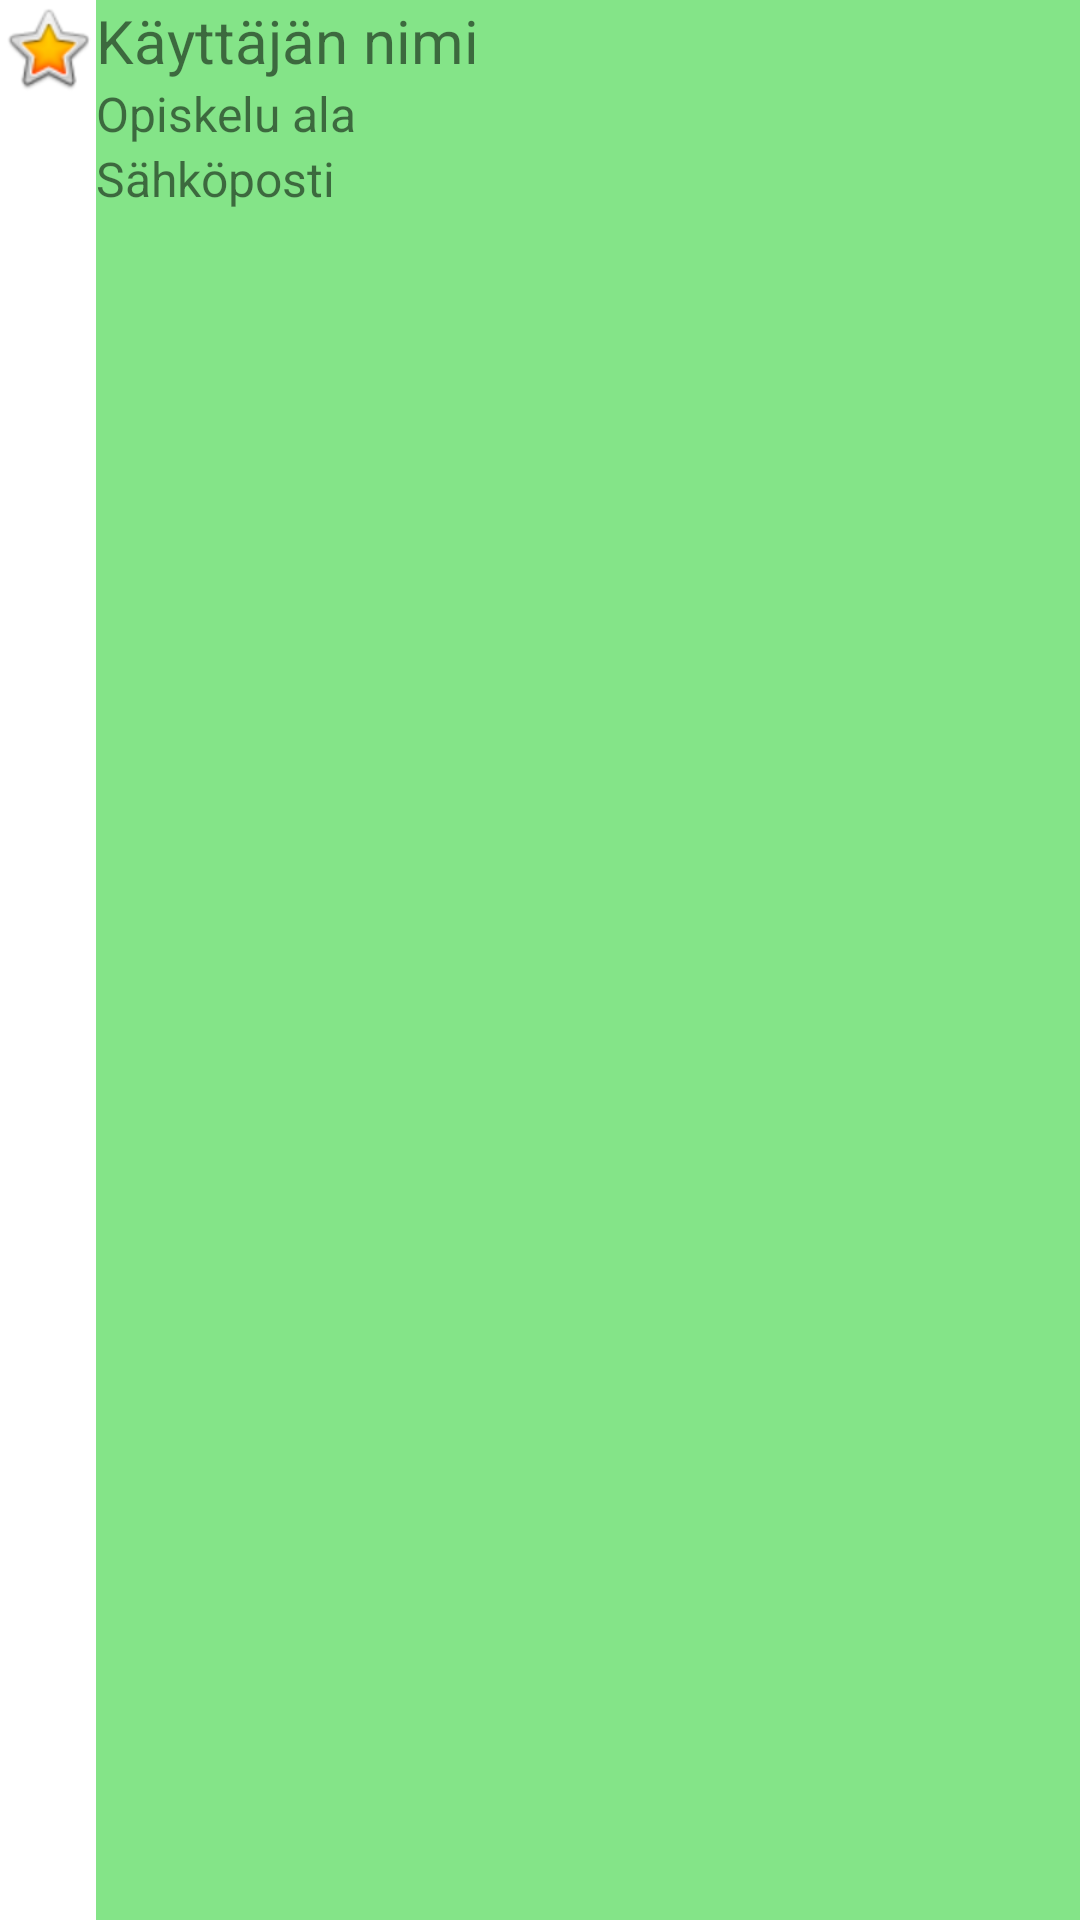

Here is an Android app screen rendered from its layout file. Give the layout XML and the strings, colors and styles it references.
<!-- AndroidManifest.xml: application theme Theme.Viikko_10_android -->
<!-- res/layout/user_view.xml -->
<?xml version="1.0" encoding="utf-8"?>
<androidx.appcompat.widget.LinearLayoutCompat xmlns:android="http://schemas.android.com/apk/res/android"
    xmlns:app="http://schemas.android.com/apk/res-auto"
    android:id="@+id/llcUserInformation"
    android:layout_width="match_parent"
    android:layout_height="85dp"
    android:layout_marginBottom="10dp"
    android:orientation="horizontal">

    <ImageView
        android:id="@+id/imageView"
        android:layout_width="wrap_content"
        android:layout_height="wrap_content"
        app:srcCompat="@android:drawable/btn_star_big_on" />

    <LinearLayout
        android:layout_width="match_parent"
        android:layout_height="match_parent"
        android:background="#84E488"
        android:orientation="vertical">

        <TextView
            android:id="@+id/tvUserName"
            android:layout_width="match_parent"
            android:layout_height="wrap_content"
            android:text="Käyttäjän nimi"
            android:textSize="20sp" />

        <TextView
            android:id="@+id/tvDegreeType"
            android:layout_width="match_parent"
            android:layout_height="wrap_content"
            android:text="Opiskelu ala"
            android:textSize="16sp" />

        <TextView
            android:id="@+id/tvEmail"
            android:layout_width="match_parent"
            android:layout_height="wrap_content"
            android:text="Sähköposti"
            android:textSize="16sp" />

    </LinearLayout>

</androidx.appcompat.widget.LinearLayoutCompat>
<!-- resources referenced by this layout -->
<resources>
  <style name="Theme.Viikko_10_android" parent="Theme.MaterialComponents.DayNight.DarkActionBar">
          
          <item name="colorPrimary">@color/purple_500</item>
          <item name="colorPrimaryVariant">@color/purple_700</item>
          <item name="colorOnPrimary">@color/white</item>
          
          <item name="colorSecondary">@color/teal_200</item>
          <item name="colorSecondaryVariant">@color/teal_700</item>
          <item name="colorOnSecondary">@color/black</item>
          
          <item name="android:statusBarColor">?attr/colorPrimaryVariant</item>
          
      </style>
  <!-- not gathered from this repository: default colours our renderer supplied (Android Studio template values) -->
  <color name="purple_500">#FF6200EE</color>
  <color name="purple_700">#FF3700B3</color>
  <color name="teal_200">#FF03DAC5</color>
  <color name="teal_700">#FF018786</color>
  <color name="black">#FF000000</color>
  <color name="white">#FFFFFFFF</color>
</resources>
